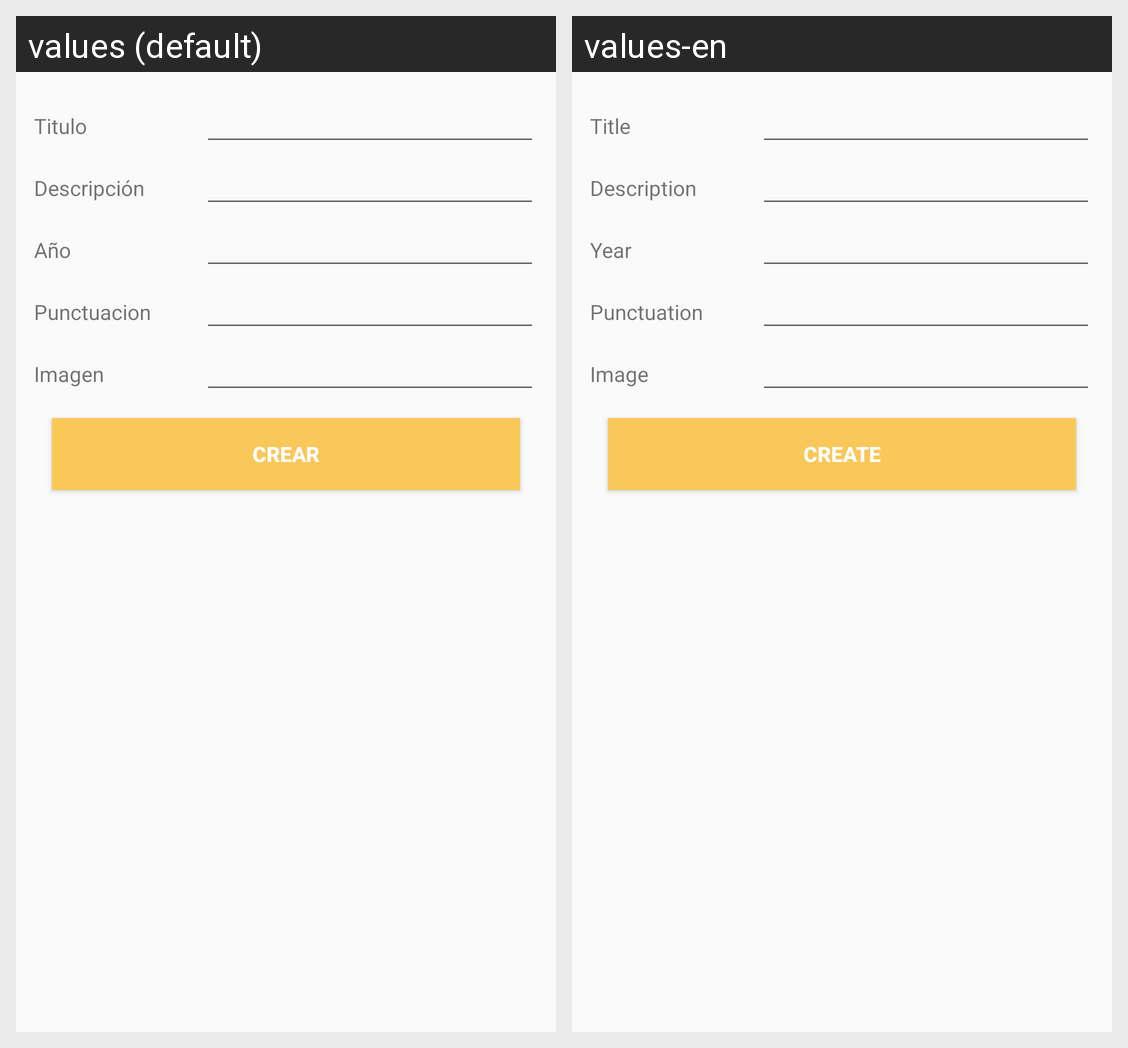

The Android screen above is rendered under two locales of the same app. Produce the string resources it draws, with the default and per-locale values.
Android screen res/layout/activity_create.xml rendered under 2 locales, left to right: values (default), values-en. Device: Nexus 5 (rendered at 1080×1920; each locale shown at half size, 540×960, under a caption strip naming it); theme AppTheme.
Strings drawn on this screen, with the default value and each locale's value (text and hints the layout hard-codes, and strings that could not be matched under every locale, appear in the picture but are not listed):

tv_title
  values: Titulo
  values-en: Title

tv_description
  values: Descripción
  values-en: Description

tv_year
  values: Año
  values-en: Year

tv_punctuation
  values: Punctuacion
  values-en: Punctuation

tv_image
  values: Imagen
  values-en: Image

btn_create
  values: CREAR
  values-en: CREATE
